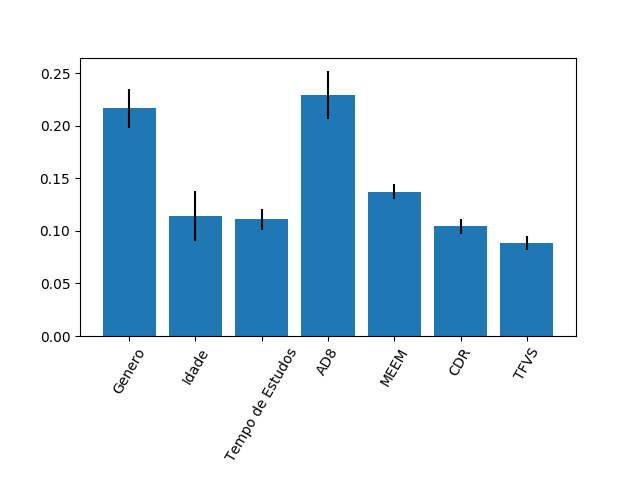

Source data for this figure (header and first rows):
0.21628005681390355, 0.11432063182674068, 0.11079101903345376, 0.2292034903048312, 0.13693576843045202, 0.10442867963045441, 0.08804035396016437
0.01843, 0.024, 0.01018, 0.02286, 0.007114, 0.007088, 0.00657
